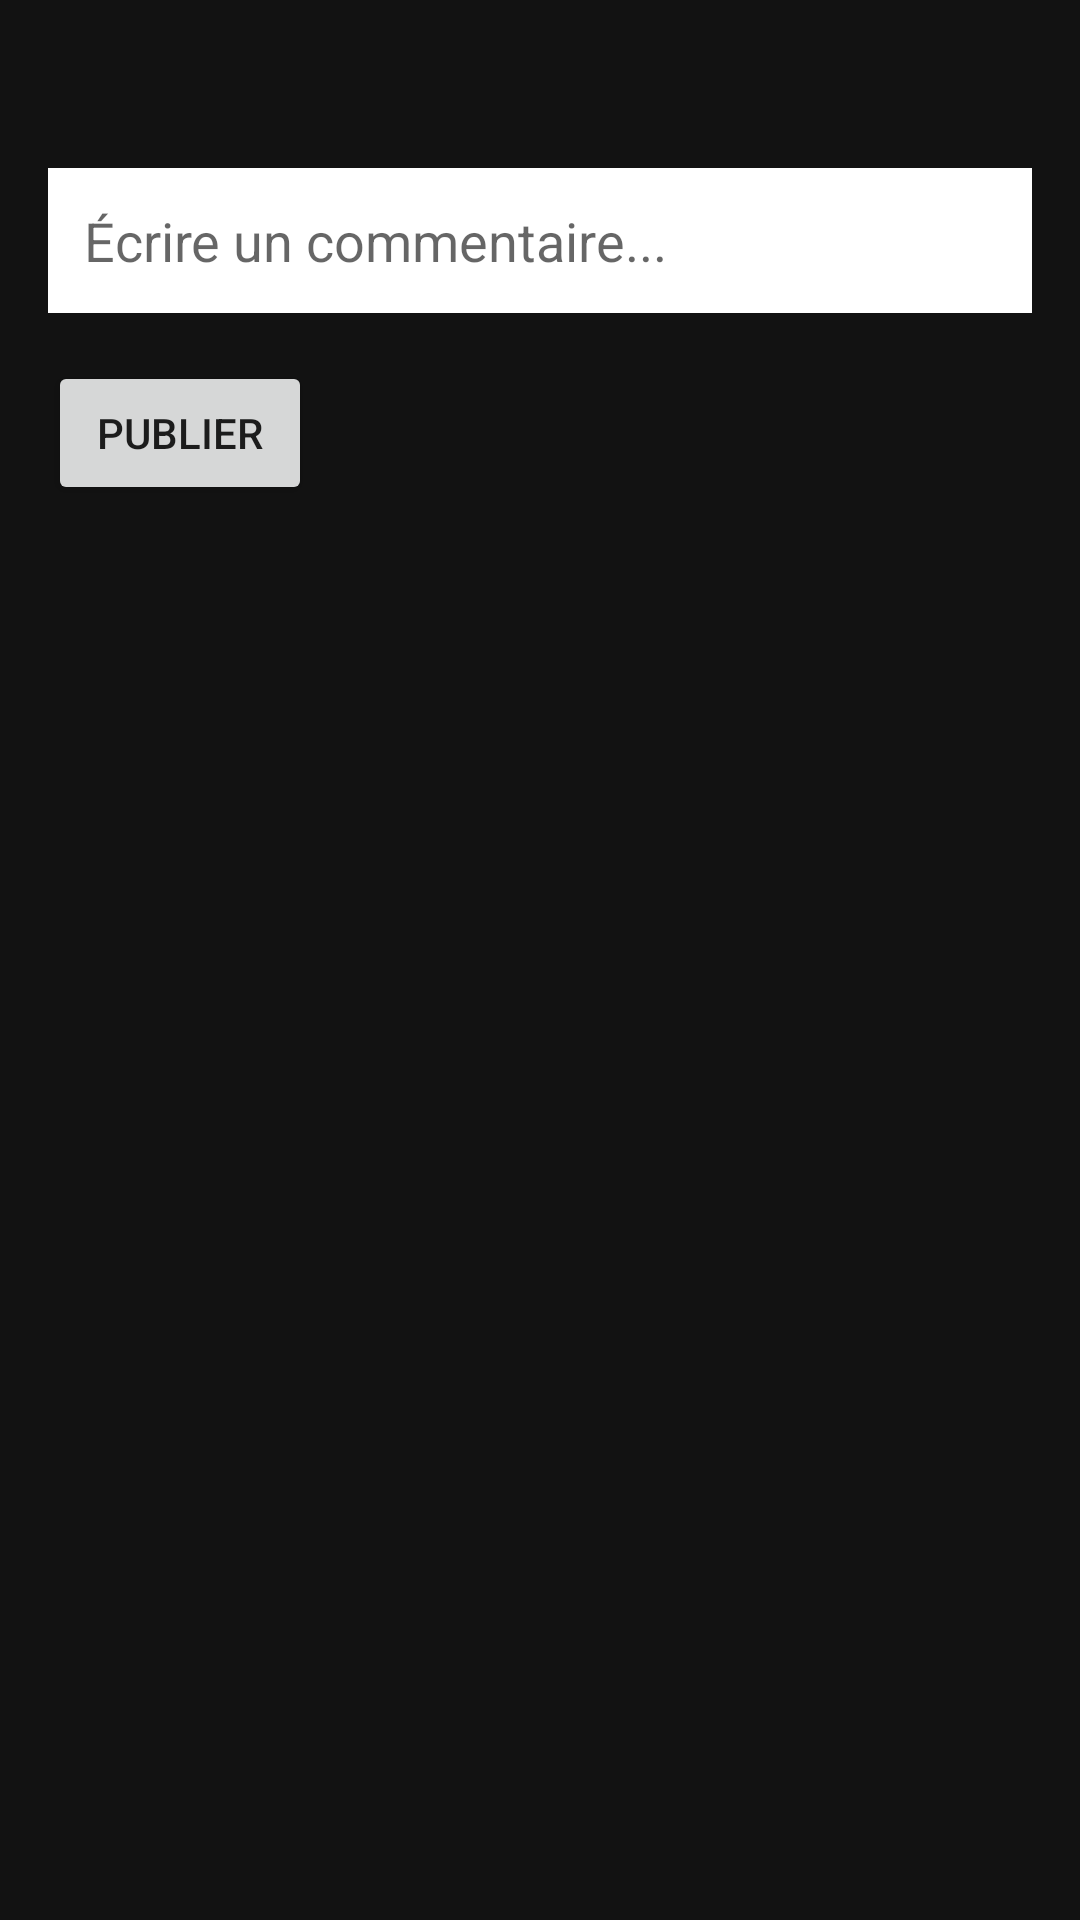

Reconstruct the res/layout file that produces this screen, plus the resources it refers to.
<!-- AndroidManifest.xml: application theme Theme.Synesthesia -->
<!-- res/layout/comment_modal.xml -->
<?xml version="1.0" encoding="utf-8"?>
<LinearLayout xmlns:android="http://schemas.android.com/apk/res/android"
    xmlns:app="http://schemas.android.com/apk/res-auto"
    android:layout_width="match_parent"
    android:layout_height="wrap_content"
    android:layout_gravity="bottom"
    android:layout_marginBottom="20dp"
    android:background="@color/black"
    android:orientation="vertical"
    android:padding="16dp">

    
    <LinearLayout
        android:layout_width="match_parent"
        android:layout_height="wrap_content"
        android:gravity="end"
        android:orientation="horizontal">

        <ImageView
            android:id="@+id/closeModalButton"
            android:layout_width="24dp"
            android:layout_height="24dp"
            android:src="@drawable/close"
            app:tint="@color/white" />
    </LinearLayout>

    
    <EditText
        android:id="@+id/commentInput"
        android:layout_width="match_parent"
        android:layout_height="wrap_content"
        android:layout_marginTop="16dp"
        android:layout_marginBottom="16dp"
        android:background="@color/white"
        android:hint="Écrire un commentaire..."
        android:padding="12dp"
        android:textColor="@color/black" />

    
    <Button
        android:id="@+id/postCommentButton"
        android:layout_width="wrap_content"
        android:layout_height="wrap_content"
        android:text="Publier"/>

    
    <androidx.recyclerview.widget.RecyclerView
        android:id="@+id/commentsRecyclerView"
        android:layout_width="match_parent"
        android:layout_height="0dp"
        android:layout_marginTop="20dp"
        android:layout_weight="1"
        android:background="@color/black" />
</LinearLayout>
<!-- resources referenced by this layout -->
<resources>
  <color name="black">#121212</color>
  <color name="white">#FFFFFF</color>
  <style name="Theme.Synesthesia" parent="Base.Theme.Synesthesia" />
  <style name="Base.Theme.Synesthesia" parent="Theme.AppCompat.Light.DarkActionBar">
          
          <item name="android:statusBarColor">@android:color/black</item>
          
          <item name="android:navigationBarColor">@android:color/black</item>
      </style>
</resources>
